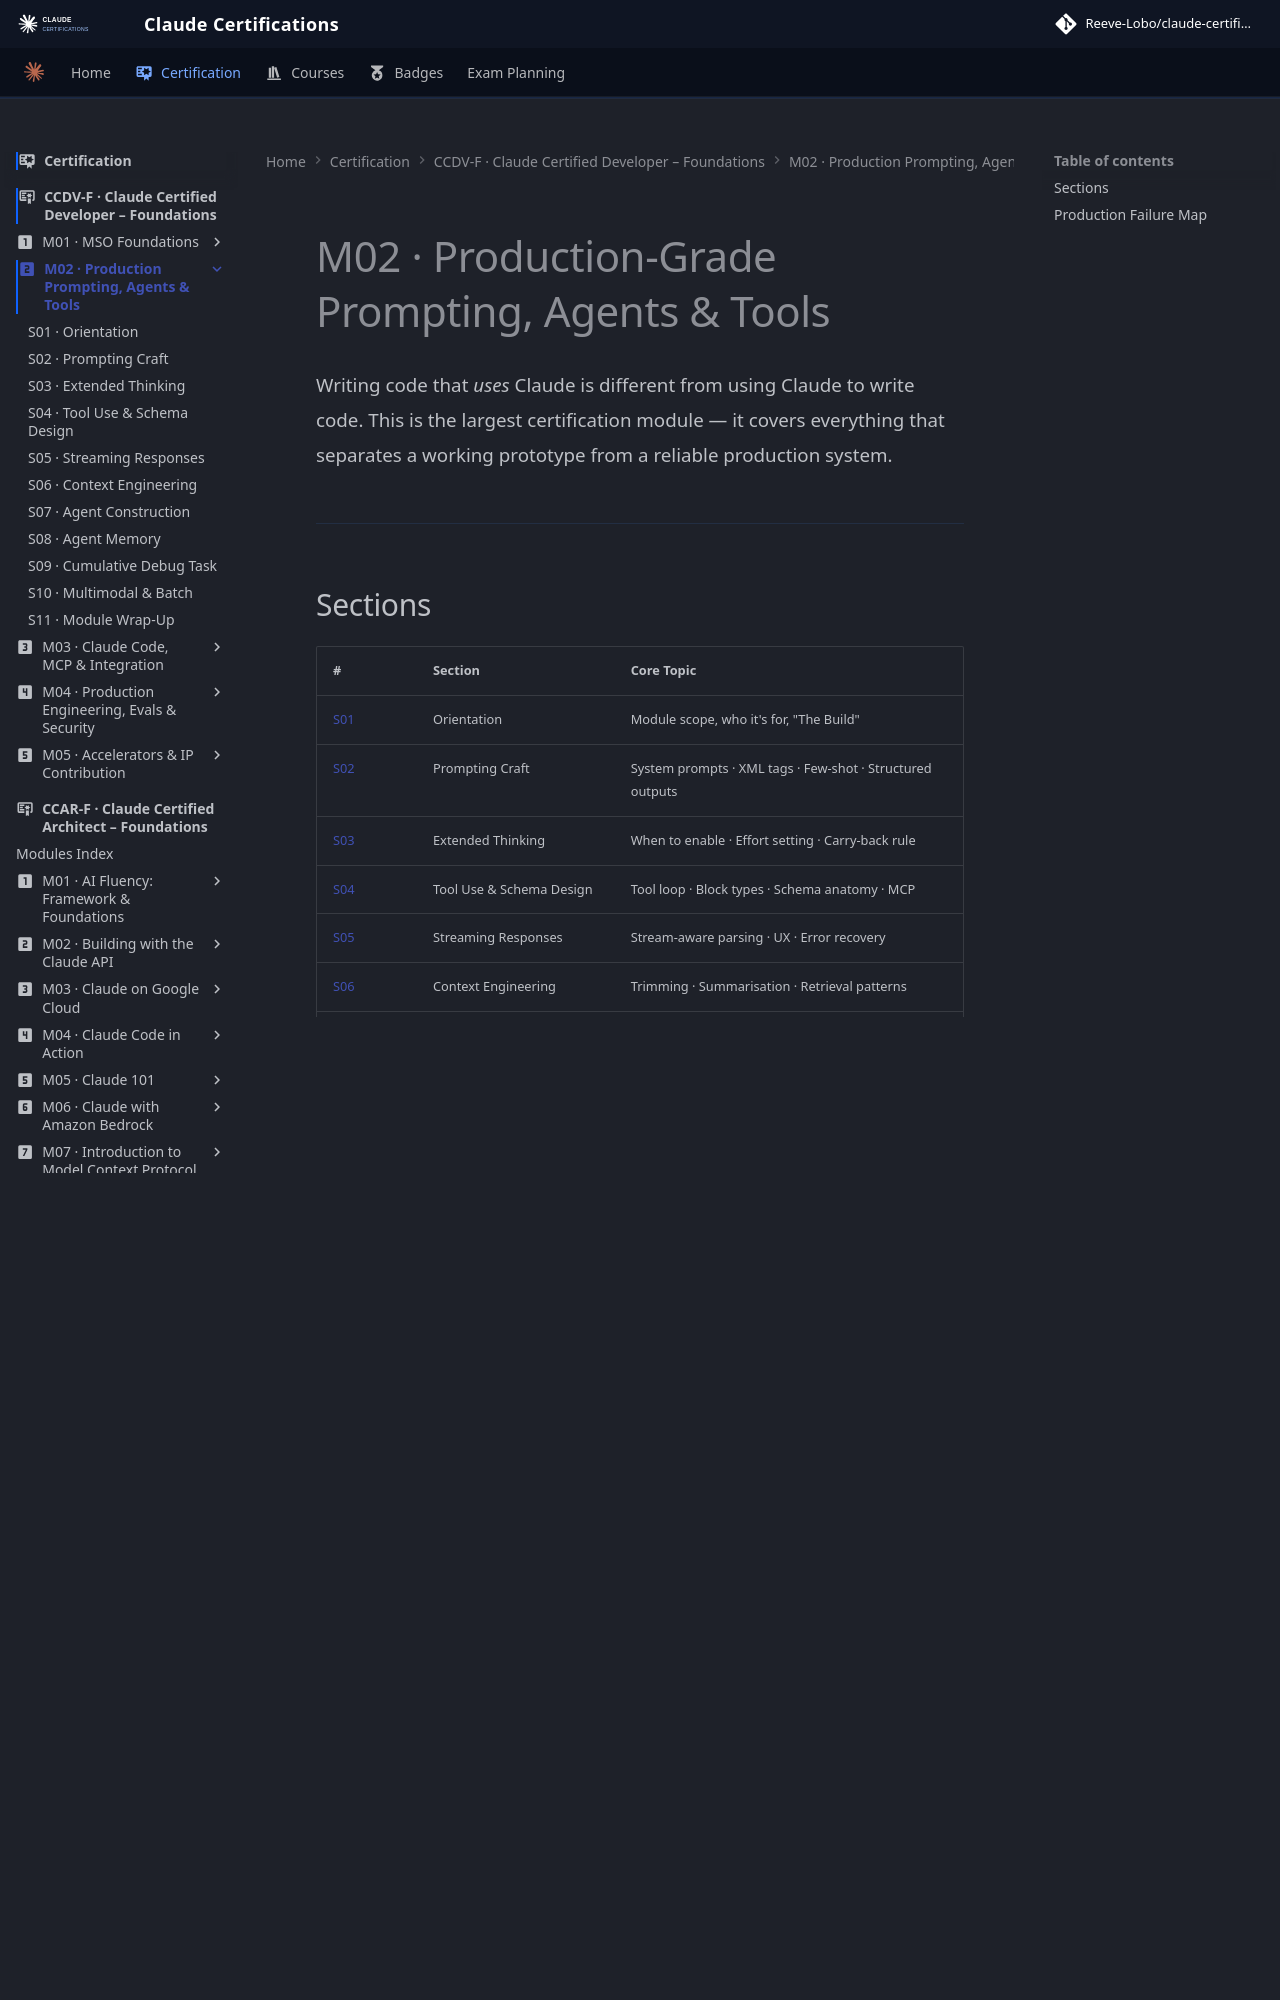

repository: reevelobo/anthropic-certified · page: certification/claude_certified_developer-foundation/modules/m02_production-grade_prompting_agents_tools/index.html · generator: mkdocs

---
icon: material/numeric-2-box
---

# M02 · Production-Grade Prompting, Agents & Tools

Writing code that *uses* Claude is different from using Claude to write code. This is the largest certification module — it covers everything that separates a working prototype from a reliable production system.

---

## Sections

| # | Section | Core Topic |
|---|---------|-----------|
| [S01](s01_orientation/README.md) | Orientation | Module scope, who it's for, "The Build" |
| [S02](s02_prompting_craft/README.md) | Prompting Craft | System prompts · XML tags · Few-shot · Structured outputs |
| [S03](s03_extended_thinking/README.md) | Extended Thinking | When to enable · Effort setting · Carry-back rule |
| [S04](s04_tool-use_and_schema_design/README.md) | Tool Use & Schema Design | Tool loop · Block types · Schema anatomy · MCP |
| [S05](s05_streaming_responses/README.md) | Streaming Responses | Stream-aware parsing · UX · Error recovery |
| [S06](s06_context_engineering/README.md) | Context Engineering | Trimming · Summarisation · Retrieval patterns |
| [S07](s07_agent_construction/README.md) | Agent Construction | Plan-act-observe loops · Safeguards · HITL |
| [S08](s08_agent_memory/README.md) | Agent Memory | Transient vs durable · Persistence patterns |
| [S09](s09_cumulative_debug_task/README.md) | Cumulative Debug Task | Integrated debugging exercise |
| [S10](s10_multimodal_and_batch_ingestion/README.md) | Multimodal & Batch Ingestion | Images · PDFs · Files API · Batch shapes |
| [S11](s11_module_wrap-up/README.md) | Module Wrap-Up | Core patterns · Anti-patterns · Readiness check |

---
